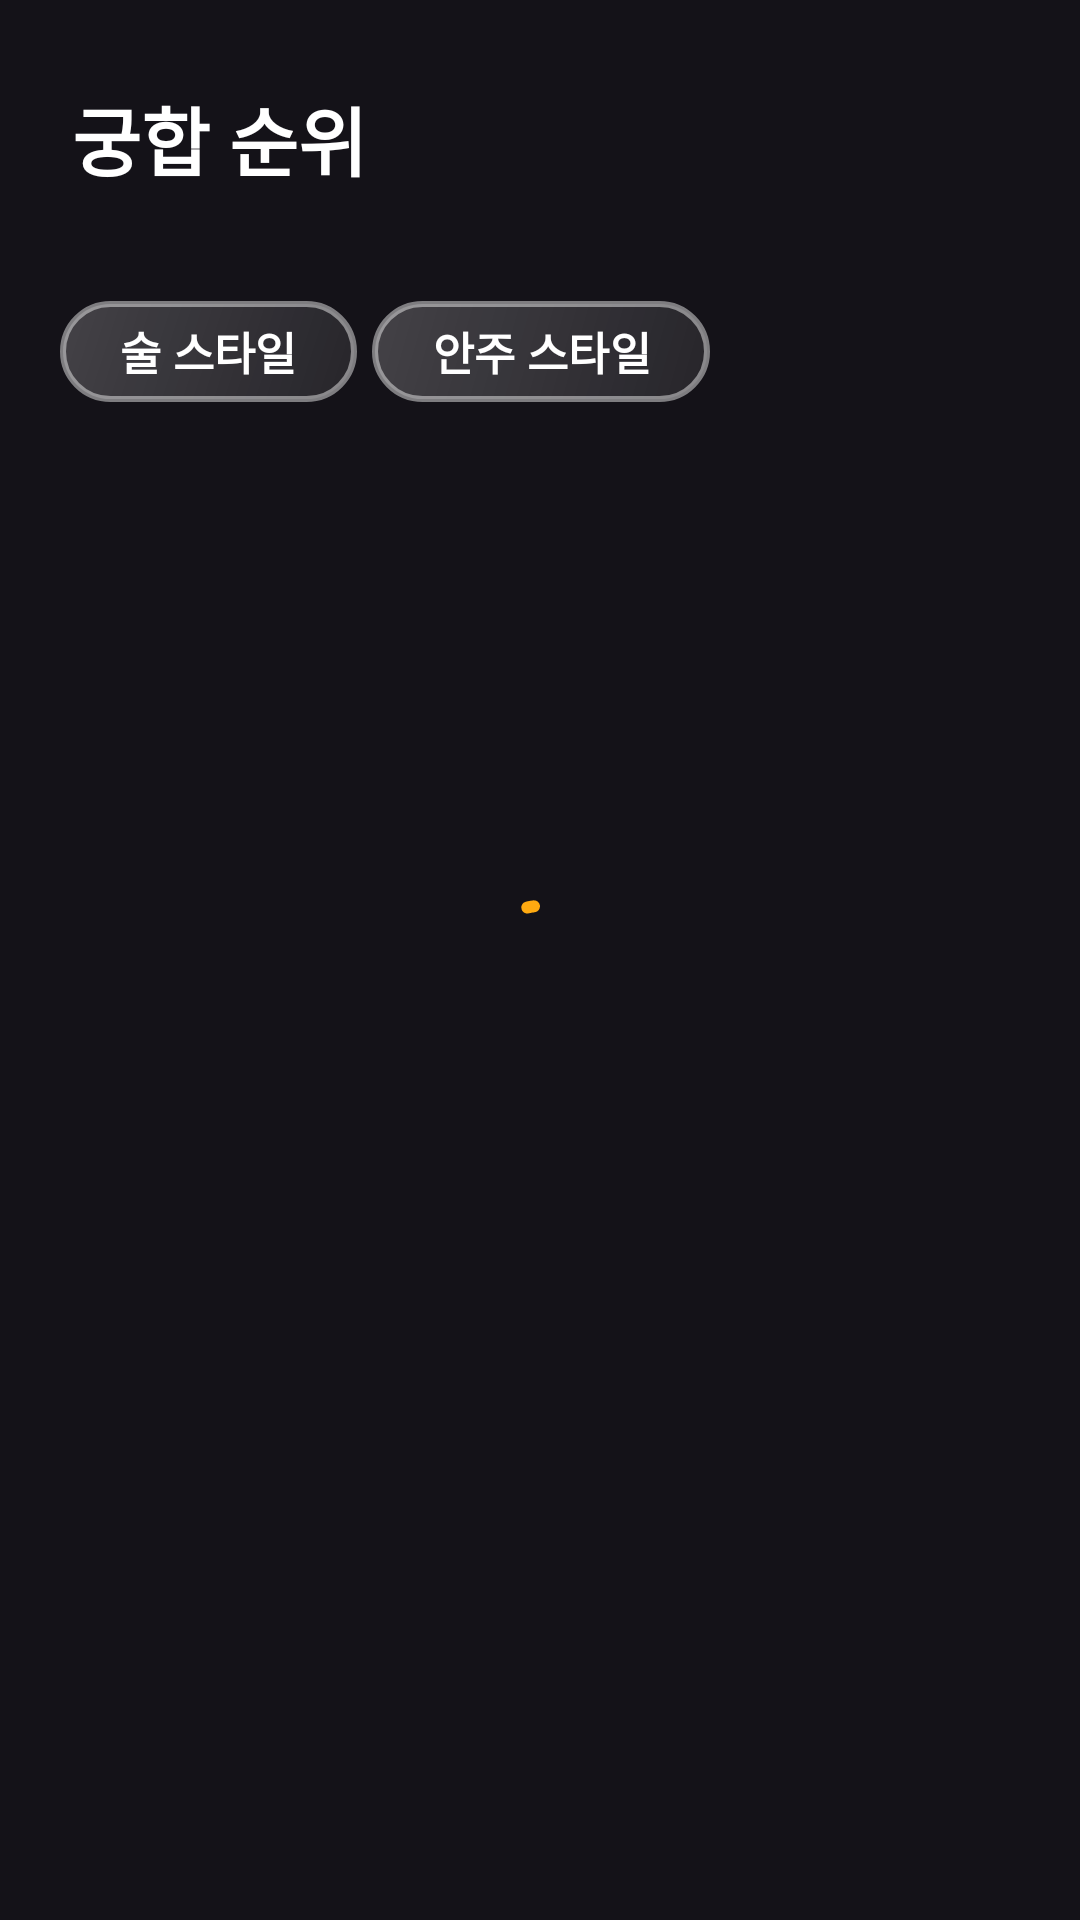

Here is an Android app screen rendered from its layout file. Give the layout XML and the strings, colors and styles it references.
<!-- AndroidManifest.xml: application theme Theme.HanZan -->
<!-- res/layout/fragment_ranking.xml -->
<?xml version="1.0" encoding="utf-8"?>
<layout xmlns:android="http://schemas.android.com/apk/res/android"
    xmlns:tools="http://schemas.android.com/tools"
    xmlns:app="http://schemas.android.com/apk/res-auto"
    tools:context=".ui.ranking.RankingFragment">

    <data>
        <variable
            name="dataViewModel"
            type="com.kud.hanzan.ui.ranking.RankingViewModel" />
    </data>

    <androidx.coordinatorlayout.widget.CoordinatorLayout
        android:layout_width="match_parent"
        android:layout_height="match_parent">

        <com.google.android.material.progressindicator.CircularProgressIndicator
            android:id="@+id/home_circular_indicator"
            android:layout_width="wrap_content"
            android:layout_height="wrap_content"
            android:indeterminate="true"
            visibleGone="@{dataViewModel.isLoading()}"
            android:layout_gravity="center"/>

        <com.google.android.material.appbar.AppBarLayout
            android:id="@+id/ranking_basic_layout"
            android:layout_width="match_parent"
            android:layout_height="wrap_content"
            android:background="@null">

            <com.google.android.material.appbar.MaterialToolbar
                android:layout_width="match_parent"
                android:layout_height="wrap_content"
                android:paddingStart="20dp"
                android:minHeight="0dp"
                android:layout_marginTop="24dp"
                android:layout_marginBottom="30dp"
                app:contentInsetLeft="0dp"
                app:contentInsetStart="0dp"
                app:contentInsetStartWithNavigation="0dp"
                app:layout_constraintTop_toTopOf="parent"
                app:title="@string/ranking_toolbar_title"
                app:titleTextAppearance="@style/customToolbarTitle"
                tools:layout_editor_absoluteX="0dp" />

            <LinearLayout
                android:id="@+id/ranking_sort_layout"
                android:layout_width="match_parent"
                android:layout_height="wrap_content"
                android:layout_marginTop="10dp"
                android:layout_marginStart="20dp"
                android:orientation="horizontal"
                app:layout_constraintStart_toStartOf="parent"
                app:layout_constraintTop_toTopOf="parent">

                <Button
                    android:id="@+id/ranking_sort_drink_btn"
                    style="@style/Widget.Material3.Button.Icon"
                    android:layout_width="wrap_content"
                    android:layout_height="wrap_content"
                    android:background="@drawable/bg_plate_white_glass"
                    android:clickable="true"
                    android:minHeight="0dp"
                    android:paddingHorizontal="20dp"
                    android:paddingVertical="6dp"
                    android:text="@string/ranking_sort_drink"
                    android:textColor="@color/white"
                    android:textSize="15sp"
                    android:textStyle="bold"
                    app:backgroundTint="@null"
                    app:icon="@drawable/ic_down"
                    app:iconGravity="textEnd"
                    app:iconPadding="4dp"
                    app:iconTint="@color/white" />

                <Button
                    android:id="@+id/ranking_sort_food_btn"
                    style="@style/Widget.Material3.Button.Icon"
                    android:layout_width="wrap_content"
                    android:layout_height="wrap_content"
                    android:layout_marginStart="5dp"
                    android:background="@drawable/bg_plate_white_glass"
                    android:clickable="true"
                    android:minHeight="0dp"
                    android:paddingHorizontal="20dp"
                    android:paddingVertical="6dp"
                    android:text="@string/like_comb_sort_food"
                    android:textColor="@color/white"
                    android:textSize="15sp"
                    android:textStyle="bold"
                    app:backgroundTint="@null"
                    app:icon="@drawable/ic_down"
                    app:iconGravity="textEnd"
                    app:iconPadding="4dp"
                    app:iconTint="@color/white" />
            </LinearLayout>
        </com.google.android.material.appbar.AppBarLayout>

        <androidx.core.widget.NestedScrollView
            android:layout_width="match_parent"
            android:layout_height="match_parent"
            android:layout_marginTop="8dp"
            android:overScrollMode="never"
            app:layout_behavior="@string/appbar_scrolling_view_behavior" >

            <androidx.constraintlayout.widget.ConstraintLayout
                android:layout_width="match_parent"
                android:layout_height="match_parent">

                <androidx.recyclerview.widget.RecyclerView
                    android:id="@+id/ranking_list_rv"
                    android:layout_width="match_parent"
                    android:layout_height="match_parent"
                    android:paddingTop="10dp"
                    android:layout_marginStart="20dp"
                    android:layout_marginEnd="10dp"
                    android:overScrollMode="never"
                    android:nestedScrollingEnabled="false"/>
            </androidx.constraintlayout.widget.ConstraintLayout>
        </androidx.core.widget.NestedScrollView>
    </androidx.coordinatorlayout.widget.CoordinatorLayout>
</layout>
<!-- resources referenced by this layout -->
<resources>
  <color name="white">#FFFFFFFF</color>
  <!-- drawable bg_plate_white_glass (drawable) -->
  <?xml version="1.0" encoding="utf-8"?>
  <shape xmlns:android="http://schemas.android.com/apk/res/android"
      android:shape="rectangle">
      <corners
          android:radius="20dp"/>
      <stroke
          android:width="2dp"
          android:color="#73FFFFFF"/>
      <gradient
          android:type="linear"
          android:angle="135"
          android:startColor="#14FFFFFF"
          android:endColor="#33FFFFFF" />
  </shape>
  
      
  <!-- drawable ic_down (drawable) -->
  <vector xmlns:android="http://schemas.android.com/apk/res/android"
      android:width="15dp"
      android:height="16dp"
      android:viewportWidth="15"
      android:viewportHeight="16">
    <path
        android:pathData="M12.188,6.125L7.5,10.813L2.813,6.125"
        android:strokeLineJoin="round"
        android:strokeWidth="2"
        android:fillColor="#00000000"
        android:strokeColor="#ffffff"
        android:strokeLineCap="round"/>
  </vector>
  <string name="like_comb_sort_food">안주 스타일</string>
  <string name="ranking_sort_drink">술 스타일</string>
  <string name="ranking_toolbar_title">궁합 순위</string>
  <style name="customToolbarTitle" parent="TextAppearance.AppCompat">
          <item name="android:textSize">25sp</item>
          <item name="android:textStyle">bold</item>
          <item name="android:textColor">@color/white</item>
          <item name="android:fontFamily">@font/font_pretendard_medium</item>
          <item name="fontFamily">@font/font_pretendard_medium</item>
      </style>
  <style name="Theme.HanZan" parent="Base.Theme.HanZan">
          
          <item name="android:navigationBarColor">@android:color/transparent</item>
          <item name="android:statusBarColor">@android:color/transparent</item>
          <item name="android:windowLightStatusBar">?attr/isLightTheme</item>
      </style>
  <style name="Base.Theme.HanZan" parent="Theme.Material3.Dark.NoActionBar">
          
          <item name="colorPrimary">@color/color_hanzan</item>
          <item name="colorPrimaryDark">@android:color/transparent</item>
          <item name="bottomNavigationStyle">@style/Widget.MaterialComponents.BottomNavigationView</item>
  
          <item name="android:statusBarColor">@android:color/transparent</item>
          <item name="android:navigationBarColor">@android:color/transparent</item>
          <item name="android:windowTranslucentStatus">false</item>
          <item name="android:windowFullscreen">false</item>
          
          <item name="android:textColor">@color/white</item>
          <item name="fontFamily">@font/font_pretendard_medium</item>
          <item name="android:includeFontPadding">false</item>
          <item name="android:textSize">15sp</item>
  
          <item name="searchViewStyle">@style/CustomSearchView</item>
  
          <item name="android:windowActivityTransitions">true</item>
  
          <item name="android:popupMenuStyle">@style/CustomPopupMenu</item>
  
          <item name="bottomSheetStyle">@style/CustomBottomSheet</item>
      </style>
  <color name="color_hanzan">#FFAA11</color>
  <style name="CustomSearchView" parent="Widget.AppCompat.SearchView" />
  <style name="CustomPopupMenu" parent="Widget.AppCompat.PopupMenu">
          <item name="android:gravity">center</item>
          <item name="android:minWidth">0dp</item>
      </style>
  <style name="CustomBottomSheet" parent="Theme.Design.BottomSheetDialog">
          <item name="bottomSheetStyle">@style/TransparentBottomSheetDialogFragmentChild</item>
      </style>
  <style name="TransparentBottomSheetDialogFragmentChild" parent="Widget.Design.BottomSheet.Modal">
          <item name="android:background">@android:color/transparent</item>
      </style>
</resources>
